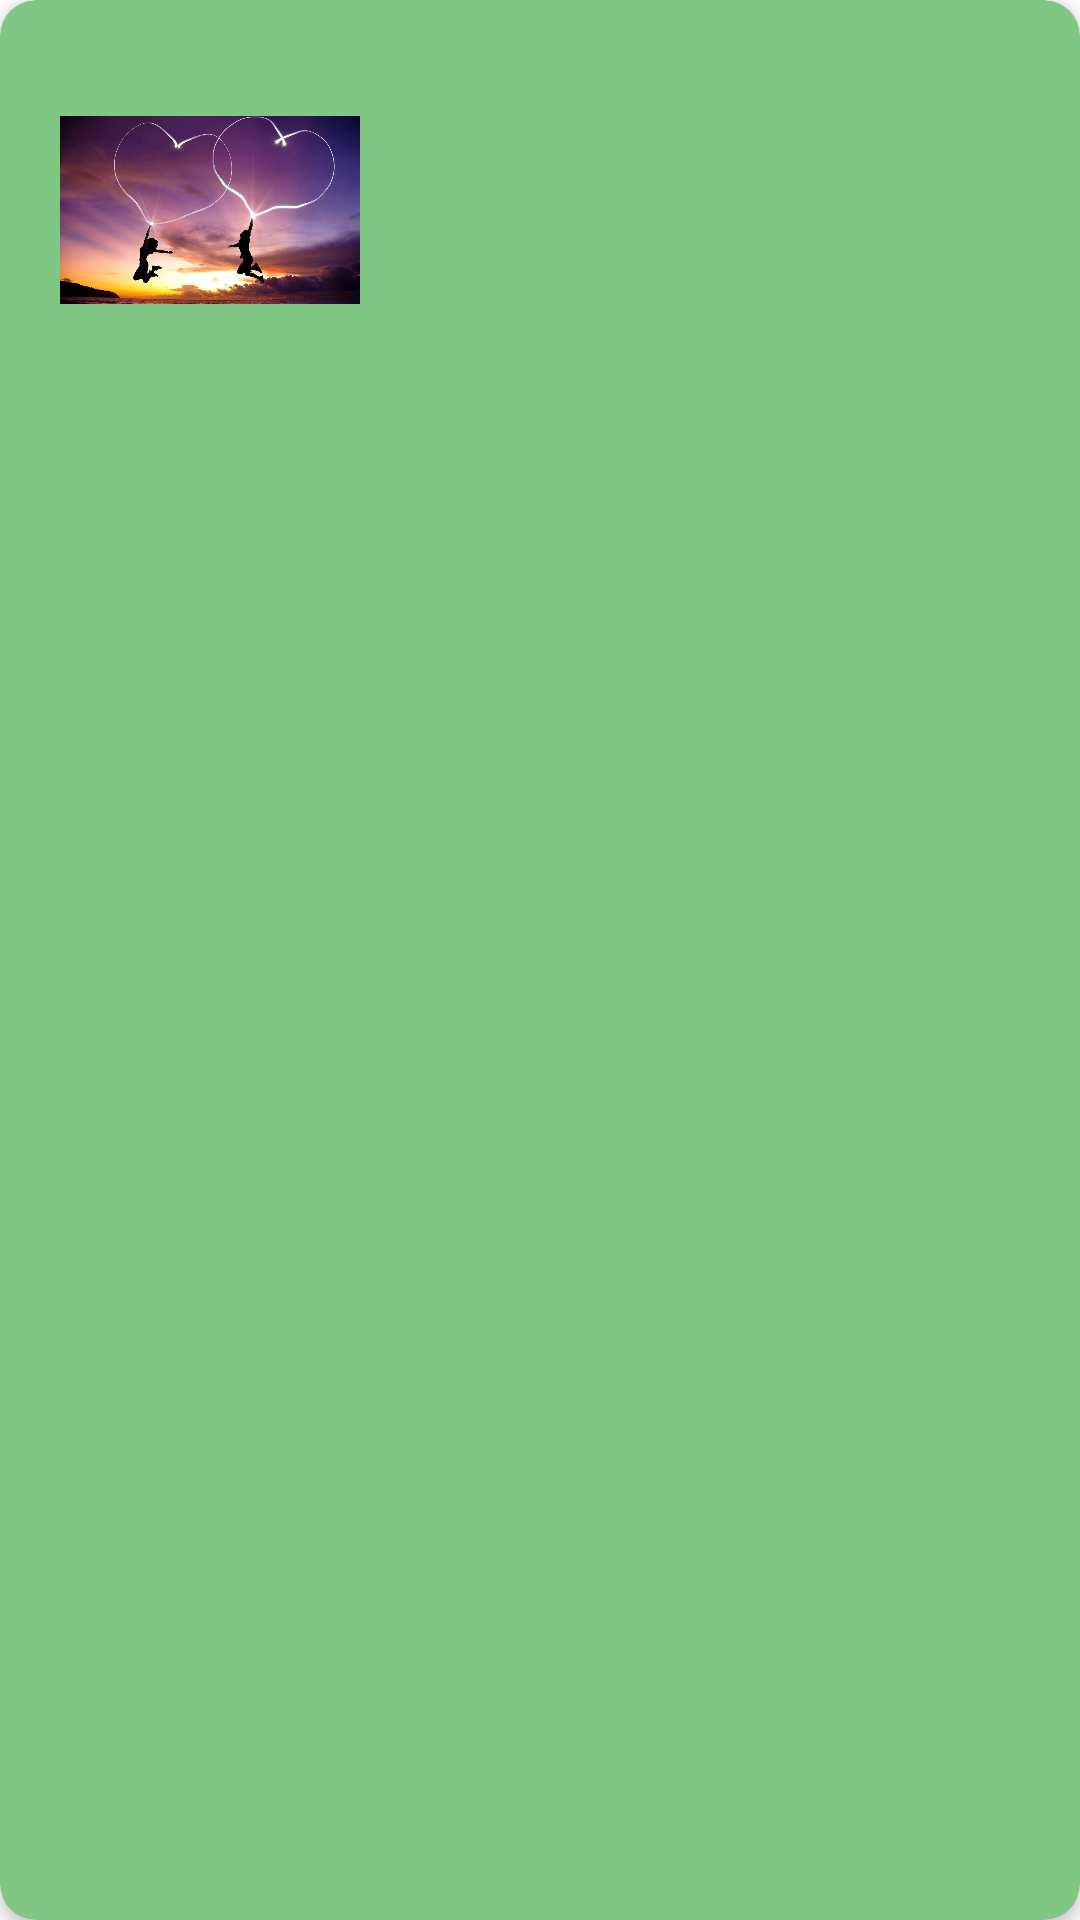

Here is an Android app screen rendered from its layout file. Give the layout XML and the strings, colors and styles it references.
<!-- AndroidManifest.xml: application theme Theme.View_binding_10835 -->
<!-- res/layout/recyclerview_item.xml -->
<?xml version="1.0" encoding="utf-8"?>
<androidx.cardview.widget.CardView
    xmlns:android="http://schemas.android.com/apk/res/android"
    xmlns:tools="http://schemas.android.com/tools"
    android:layout_width="match_parent"
    android:layout_height="wrap_content"
    xmlns:app="http://schemas.android.com/apk/res-auto"
    android:id="@+id/card_view"
    android:layout_margin="5dp"
    app:cardBackgroundColor="#81C784"
    app:cardCornerRadius="12dp"
    app:cardElevation="3dp"
    app:contentPadding="4dp" >

    <androidx.constraintlayout.widget.ConstraintLayout
        android:id="@+id/relativeLayout"
        android:layout_width="match_parent"
        android:layout_height="181dp"
        android:padding="16dp" >

        <ImageView
            android:id="@+id/item_image"
            android:layout_width="100dp"
            android:layout_height="100dp"
            android:src="@drawable/gambar"
            app:layout_constraintLeft_toLeftOf="parent"
            app:layout_constraintTop_toTopOf="parent"
            tools:ignore="ImageContrastCheck"
            android:contentDescription="TODO" />

        <TextView
            android:id="@+id/chapter"
            android:layout_width="236dp"
            android:layout_height="39dp"
            app:layout_constraintTop_toTopOf="parent"
            app:layout_constraintLeft_toRightOf="@id/item_image"
            android:layout_marginStart="16dp"
            android:textSize="30dp" />

        <TextView
            android:id="@+id/itemTitle"
            android:layout_width="236dp"
            android:layout_height="16dp"
            android:layout_marginStart="16dp"
            android:layout_marginTop="8dp"
            app:layout_constraintTop_toBottomOf="@id/chapter"
            app:layout_constraintLeft_toRightOf="@id/item_image" />

        <TextView
            android:id="@+id/itemDetail"
            android:layout_width="236dp"
            android:layout_height="32dp"
            android:layout_marginStart="16dp"
            android:layout_marginTop="4dp"
            android:ellipsize="none"
            android:scrollHorizontally="true"
            app:layout_constraintLeft_toRightOf="@id/item_image"
            app:layout_constraintTop_toBottomOf="@id/itemTitle" />
    </androidx.constraintlayout.widget.ConstraintLayout>

</androidx.cardview.widget.CardView>
<!-- resources referenced by this layout -->
<resources>
  <!-- drawable gambar: jpg bitmap (drawable-v24, 136032 bytes) -->
  <style name="Theme.View_binding_10835" parent="Theme.MaterialComponents.DayNight.DarkActionBar">
          
          <item name="colorPrimary">@color/purple_500</item>
          <item name="colorPrimaryVariant">@color/purple_700</item>
          <item name="colorOnPrimary">@color/white</item>
          
          <item name="colorSecondary">@color/teal_200</item>
          <item name="colorSecondaryVariant">@color/teal_700</item>
          <item name="colorOnSecondary">@color/black</item>
          
          <item name="android:statusBarColor" tools:targetApi="l">?attr/colorPrimaryVariant</item>
          
      </style>
  <!-- not gathered from this repository: default colours our renderer supplied (Android Studio template values) -->
  <color name="purple_500">#FF6200EE</color>
  <color name="purple_700">#FF3700B3</color>
  <color name="teal_200">#FF03DAC5</color>
  <color name="teal_700">#FF018786</color>
  <color name="black">#FF000000</color>
  <color name="white">#FFFFFFFF</color>
</resources>
